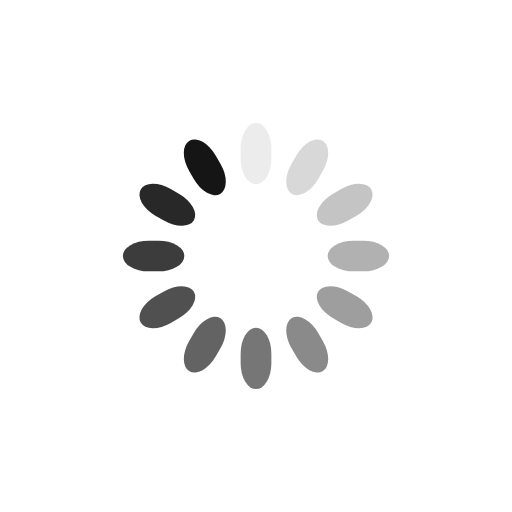
t = 0.00 s
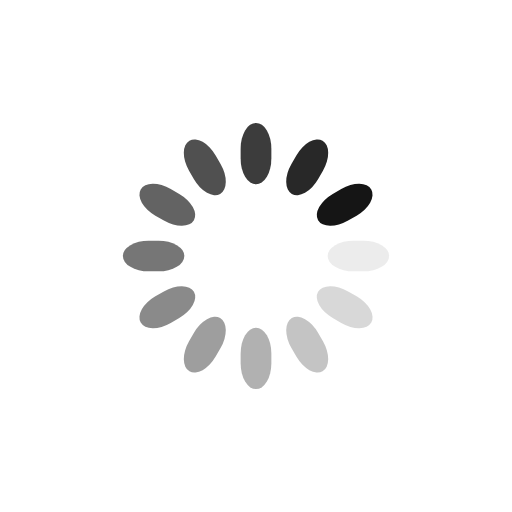
t = 0.25 s
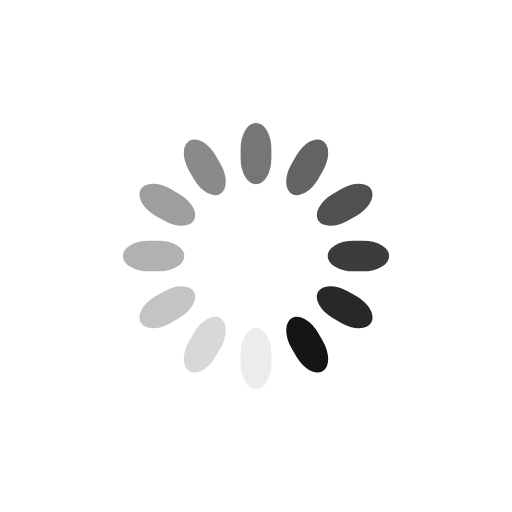
t = 0.50 s
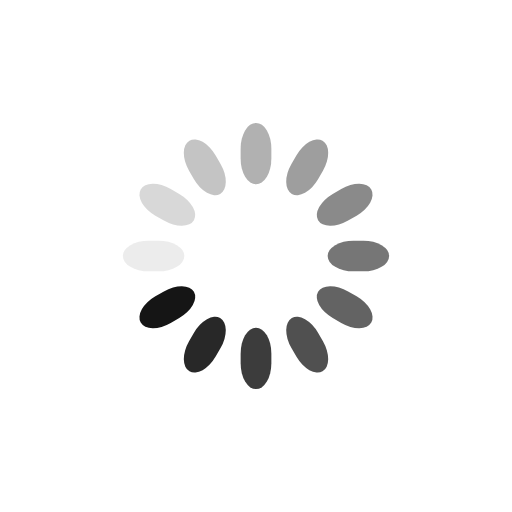
t = 0.75 s

The animated SVG that drew these frames (rendered in a browser with its animation timeline set to each time). Animation: 12 SMIL elements (animate=12); one cycle of 1.00 s, repeats indefinitely.

<?xml version="1.0" encoding="utf-8"?>
<svg xmlns="http://www.w3.org/2000/svg" xmlns:xlink="http://www.w3.org/1999/xlink" style="margin: auto; background: rgb(255, 255, 255); display: block; shape-rendering: auto;" width="200px" height="200px" viewBox="0 0 100 100" preserveAspectRatio="xMidYMid">
<g transform="rotate(0 50 50)">
  <rect x="47" y="24" rx="3" ry="5.04" width="6" height="12" fill="#151515">
    <animate attributeName="opacity" values="1;0" keyTimes="0;1" dur="1s" begin="-0.9166666666666666s" repeatCount="indefinite"></animate>
  </rect>
</g><g transform="rotate(30 50 50)">
  <rect x="47" y="24" rx="3" ry="5.04" width="6" height="12" fill="#151515">
    <animate attributeName="opacity" values="1;0" keyTimes="0;1" dur="1s" begin="-0.8333333333333334s" repeatCount="indefinite"></animate>
  </rect>
</g><g transform="rotate(60 50 50)">
  <rect x="47" y="24" rx="3" ry="5.04" width="6" height="12" fill="#151515">
    <animate attributeName="opacity" values="1;0" keyTimes="0;1" dur="1s" begin="-0.75s" repeatCount="indefinite"></animate>
  </rect>
</g><g transform="rotate(90 50 50)">
  <rect x="47" y="24" rx="3" ry="5.04" width="6" height="12" fill="#151515">
    <animate attributeName="opacity" values="1;0" keyTimes="0;1" dur="1s" begin="-0.6666666666666666s" repeatCount="indefinite"></animate>
  </rect>
</g><g transform="rotate(120 50 50)">
  <rect x="47" y="24" rx="3" ry="5.04" width="6" height="12" fill="#151515">
    <animate attributeName="opacity" values="1;0" keyTimes="0;1" dur="1s" begin="-0.5833333333333334s" repeatCount="indefinite"></animate>
  </rect>
</g><g transform="rotate(150 50 50)">
  <rect x="47" y="24" rx="3" ry="5.04" width="6" height="12" fill="#151515">
    <animate attributeName="opacity" values="1;0" keyTimes="0;1" dur="1s" begin="-0.5s" repeatCount="indefinite"></animate>
  </rect>
</g><g transform="rotate(180 50 50)">
  <rect x="47" y="24" rx="3" ry="5.04" width="6" height="12" fill="#151515">
    <animate attributeName="opacity" values="1;0" keyTimes="0;1" dur="1s" begin="-0.4166666666666667s" repeatCount="indefinite"></animate>
  </rect>
</g><g transform="rotate(210 50 50)">
  <rect x="47" y="24" rx="3" ry="5.04" width="6" height="12" fill="#151515">
    <animate attributeName="opacity" values="1;0" keyTimes="0;1" dur="1s" begin="-0.3333333333333333s" repeatCount="indefinite"></animate>
  </rect>
</g><g transform="rotate(240 50 50)">
  <rect x="47" y="24" rx="3" ry="5.04" width="6" height="12" fill="#151515">
    <animate attributeName="opacity" values="1;0" keyTimes="0;1" dur="1s" begin="-0.25s" repeatCount="indefinite"></animate>
  </rect>
</g><g transform="rotate(270 50 50)">
  <rect x="47" y="24" rx="3" ry="5.04" width="6" height="12" fill="#151515">
    <animate attributeName="opacity" values="1;0" keyTimes="0;1" dur="1s" begin="-0.16666666666666666s" repeatCount="indefinite"></animate>
  </rect>
</g><g transform="rotate(300 50 50)">
  <rect x="47" y="24" rx="3" ry="5.04" width="6" height="12" fill="#151515">
    <animate attributeName="opacity" values="1;0" keyTimes="0;1" dur="1s" begin="-0.08333333333333333s" repeatCount="indefinite"></animate>
  </rect>
</g><g transform="rotate(330 50 50)">
  <rect x="47" y="24" rx="3" ry="5.04" width="6" height="12" fill="#151515">
    <animate attributeName="opacity" values="1;0" keyTimes="0;1" dur="1s" begin="0s" repeatCount="indefinite"></animate>
  </rect>
</g>
<!-- [ldio] generated by https://loading.io/ --></svg>